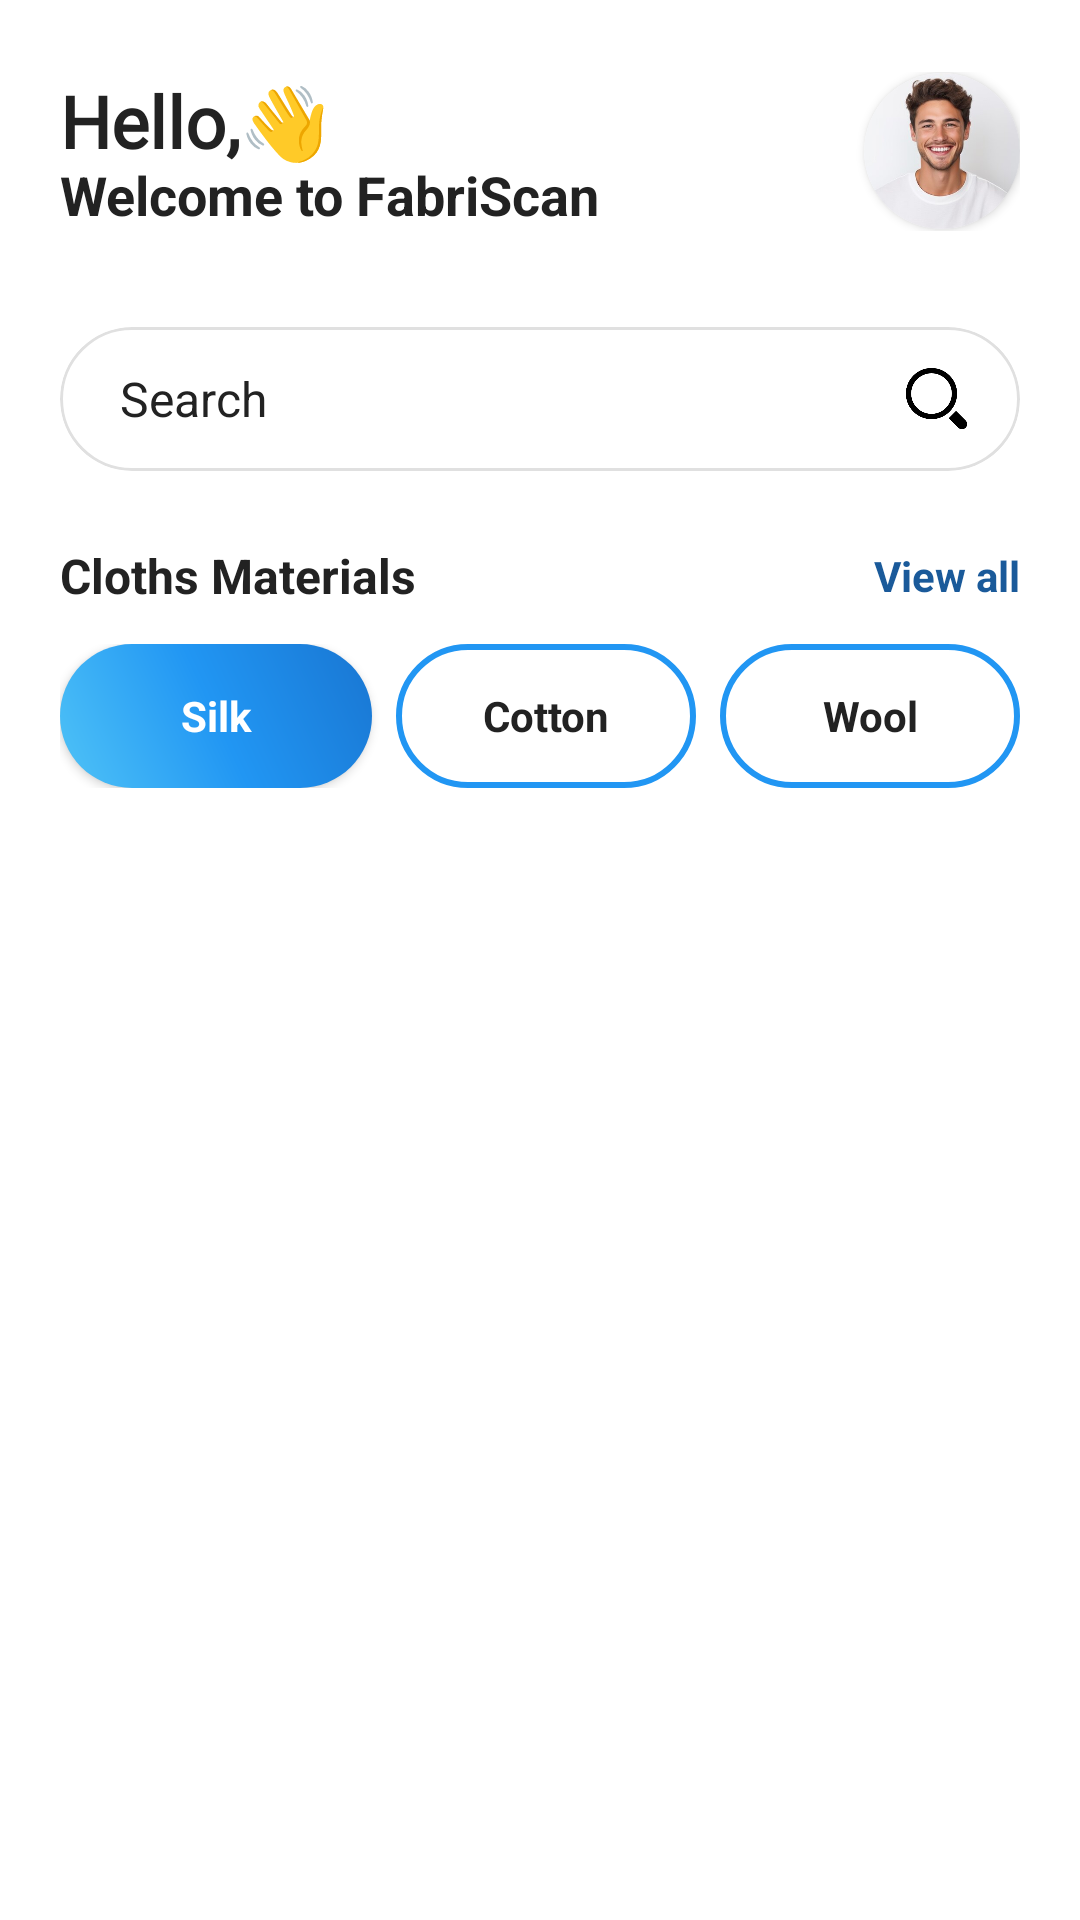

Write the Android layout XML for this screen, with the resource values it uses.
<!-- AndroidManifest.xml: application theme Theme.FabriScan -->
<!-- res/layout/fragment_home.xml -->
<?xml version="1.0" encoding="utf-8"?>
<androidx.constraintlayout.widget.ConstraintLayout xmlns:android="http://schemas.android.com/apk/res/android"
    xmlns:app="http://schemas.android.com/apk/res-auto"
    xmlns:tools="http://schemas.android.com/tools"
    android:layout_width="match_parent"
    android:layout_height="match_parent"
    android:background="#FFF"
    tools:context=".HomeFragment">

    
    <LinearLayout
        android:id="@+id/topBar"
        android:layout_width="0dp"
        android:layout_height="wrap_content"
        android:orientation="horizontal"
        android:gravity="center_vertical"
        android:paddingTop="24dp"
        android:paddingStart="20dp"
        android:paddingEnd="20dp"
        app:layout_constraintTop_toTopOf="parent"
        app:layout_constraintStart_toStartOf="parent"
        app:layout_constraintEnd_toEndOf="parent">

        <LinearLayout
            android:layout_width="0dp"
            android:layout_height="wrap_content"
            android:layout_weight="1"
            android:orientation="vertical">

            <TextView
                android:id="@+id/greetingText"
                android:layout_width="wrap_content"
                android:layout_height="wrap_content"
                android:text="@string/hello_wave"
                android:textSize="24sp"
                android:textStyle="bold"
                android:textColor="#222"
                android:fontFamily="@font/pacifico"/>

    <TextView
        android:id="@+id/welcomeText"
        android:layout_width="wrap_content"
        android:layout_height="wrap_content"
                android:text="@string/welcome_fabriscan"
                android:textSize="18sp"
                android:textColor="#222"
                android:textStyle="bold"
                android:layout_marginTop="-4dp"/>
        </LinearLayout>

        <androidx.cardview.widget.CardView
            android:layout_width="52dp"
            android:layout_height="52dp"
            android:layout_marginStart="12dp"
            app:cardCornerRadius="26dp"
            app:cardElevation="2dp">
            <ImageView
                android:id="@+id/profileImage"
                android:layout_width="match_parent"
                android:layout_height="match_parent"
                android:src="@drawable/profile_pic"
                android:scaleType="centerCrop"
                android:contentDescription="@string/profile_image"/>
        </androidx.cardview.widget.CardView>
    </LinearLayout>

    
    <androidx.cardview.widget.CardView
        android:id="@+id/searchCard"
        android:layout_width="0dp"
        android:layout_height="48dp"
        android:layout_marginTop="32dp"
        android:layout_marginStart="20dp"
        android:layout_marginEnd="20dp"
        app:cardCornerRadius="24dp"
        app:cardElevation="0dp"
        app:layout_constraintTop_toBottomOf="@id/topBar"
        app:layout_constraintStart_toStartOf="parent"
        app:layout_constraintEnd_toEndOf="parent">

        <RelativeLayout
            android:layout_width="match_parent"
            android:layout_height="match_parent"
            android:background="@drawable/search_bar_bg">

            <EditText
                android:id="@+id/searchEditText"
                android:layout_width="match_parent"
                android:layout_height="match_parent"
                android:background="@android:color/transparent"
                android:hint="@string/search"
                android:textColor="#222"
                android:textColorHint="#222"
                android:paddingStart="20dp"
                android:paddingEnd="48dp"
                android:textSize="16sp"
                android:inputType="text"/>

            <ImageView
                android:id="@+id/searchIcon"
                android:layout_width="24dp"
                android:layout_height="24dp"
                android:src="@drawable/ic_search"
                android:layout_alignParentEnd="true"
                android:layout_centerVertical="true"
                android:layout_marginEnd="16dp"
                android:contentDescription="@string/search_icon"/>
        </RelativeLayout>
    </androidx.cardview.widget.CardView>

    
    <LinearLayout
        android:id="@+id/sectionTitleRow"
        android:layout_width="0dp"
        android:layout_height="wrap_content"
        android:orientation="horizontal"
        android:gravity="center_vertical"
        android:layout_marginTop="24dp"
        android:layout_marginStart="20dp"
        android:layout_marginEnd="20dp"
        app:layout_constraintTop_toBottomOf="@id/searchCard"
        app:layout_constraintStart_toStartOf="parent"
        app:layout_constraintEnd_toEndOf="parent">

        <TextView
            android:id="@+id/clothsMaterialsTitle"
            android:layout_width="wrap_content"
            android:layout_height="wrap_content"
            android:text="@string/cloths_materials"
            android:textSize="16sp"
        android:textStyle="bold"
            android:textColor="#222"/>

        <View
            android:layout_width="0dp"
            android:layout_height="1dp"
            android:layout_weight="1"/>

        <TextView
            android:id="@+id/viewAll"
            android:layout_width="wrap_content"
            android:layout_height="wrap_content"
            android:text="@string/view_all"
            android:textSize="14sp"
            android:textColor="#1A5A9A"
            android:textStyle="bold"/>
    </LinearLayout>

    
    <LinearLayout
        android:id="@+id/filterChips"
        android:layout_width="0dp"
        android:layout_height="wrap_content"
        android:orientation="horizontal"
        android:gravity="center_vertical"
        android:layout_marginTop="12dp"
        android:layout_marginStart="20dp"
        android:layout_marginEnd="20dp"
        app:layout_constraintTop_toBottomOf="@id/sectionTitleRow"
        app:layout_constraintStart_toStartOf="parent"
        app:layout_constraintEnd_toEndOf="parent">

        <TextView
            android:id="@+id/chipSilk"
            android:layout_width="104dp"
            android:layout_height="48dp"
            android:background="@drawable/silk_gradient_bg"
            android:text="@string/silk"
            android:textColor="#FFFFFF"
            android:textStyle="bold"
            android:textSize="14sp"
            android:gravity="center"
            android:layout_marginEnd="8dp"
            android:elevation="2dp"
            android:clickable="true"
            android:focusable="true"
            android:foreground="?android:attr/selectableItemBackground"/>

        <TextView
            android:id="@+id/chipCotton"
            android:layout_width="100dp"
            android:layout_height="48dp"
            android:background="@drawable/unselected_chip_bg"
            android:text="@string/cotton"
            android:textColor="#222"
            android:textStyle="bold"
            android:textSize="14sp"
            android:gravity="center"
            android:layout_marginEnd="8dp"
            android:clickable="true"
            android:focusable="true"
            android:foreground="?android:attr/selectableItemBackground"/>

        <TextView
            android:id="@+id/chipWool"
            android:layout_width="100dp"
            android:layout_height="48dp"
            android:background="@drawable/unselected_chip_bg"
            android:text="@string/wool"
            android:textColor="#222"
            android:textStyle="bold"
            android:textSize="14sp"
            android:gravity="center"
            android:clickable="true"
            android:focusable="true"
            android:foreground="?android:attr/selectableItemBackground"/>
    </LinearLayout>

    
    <androidx.recyclerview.widget.RecyclerView
        android:id="@+id/cardRecyclerView"
        android:layout_width="match_parent"
        android:layout_height="0dp"
        android:layout_marginTop="16dp"
        android:paddingStart="12dp"
        android:paddingEnd="12dp"
        app:layout_constraintTop_toBottomOf="@id/filterChips"
        app:layout_constraintBottom_toBottomOf="parent"
        app:layout_constraintStart_toStartOf="parent"
        app:layout_constraintEnd_toEndOf="parent"
        android:orientation="horizontal"
        tools:listitem="@layout/item_card"
        android:contentDescription="@string/card_list"/>

</androidx.constraintlayout.widget.ConstraintLayout>
<!-- res/layout/item_card.xml (included above) -->
<?xml version="1.0" encoding="utf-8"?>
<androidx.cardview.widget.CardView xmlns:android="http://schemas.android.com/apk/res/android"
    xmlns:app="http://schemas.android.com/apk/res-auto"
    android:layout_width="230dp"
    android:layout_height="400dp"
    android:layout_marginEnd="12dp"
    app:cardCornerRadius="16dp"
    app:cardElevation="4dp">

    <LinearLayout
        android:layout_width="match_parent"
        android:layout_height="match_parent"
        android:orientation="vertical"
        android:background="#CC000000">

        <ImageView
            android:id="@+id/cardImage"
            android:layout_width="match_parent"
            android:layout_height="0dp"
            android:layout_weight="1.2"
            android:scaleType="centerCrop"
            android:src="@drawable/dress1" />

        <TextView
            android:id="@+id/cardTitle"
            android:layout_width="match_parent"
            android:layout_height="wrap_content"
            android:text="Long Sleeve Maxi Evening Dress"
            android:textColor="#FFF"
            android:textStyle="bold"
            android:textSize="15sp"
            android:maxLines="1"
            android:ellipsize="end"
            android:paddingStart="12dp"
            android:paddingEnd="12dp"
            android:paddingTop="6dp"/>

        <TextView
            android:id="@+id/cardDesc"
            android:layout_width="match_parent"
            android:layout_height="wrap_content"
            android:text="Elegant and fashionable evening dress. Good for any occasion."
            android:textColor="#CCFFFFFF"
            android:textSize="12sp"
            android:maxLines="2"
            android:ellipsize="end"
            android:paddingStart="12dp"
            android:paddingEnd="12dp"
            android:paddingTop="2dp"
            android:paddingBottom="2dp"/>

        <Button
            android:id="@+id/cardViewBtn"
            android:layout_width="100dp"
            android:layout_height="40dp"
            android:layout_gravity="center_horizontal"
            android:text="View"
            android:textColor="#222"
            android:textStyle="bold"
            android:textSize="14sp"
            android:backgroundTint="#FFD600"
            android:layout_marginTop="6dp"
            android:layout_marginBottom="10dp"
            android:paddingTop="4dp"
            android:paddingBottom="4dp"
            android:gravity="center"
            android:stateListAnimator="@null"/>
    </LinearLayout>

</androidx.cardview.widget.CardView>
<!-- resources referenced by this layout -->
<resources>
  <!-- drawable dress1: png bitmap (drawable, 937777 bytes) -->
  <!-- drawable ic_search: png bitmap (drawable, 5336 bytes) -->
  <!-- drawable profile_pic: png bitmap (drawable, 98895 bytes) -->
  <!-- drawable search_bar_bg (drawable) -->
  <?xml version="1.0" encoding="utf-8"?>
  <shape xmlns:android="http://schemas.android.com/apk/res/android">
      <solid android:color="#FFFFFF"/>
      <stroke android:width="1dp" android:color="#E0E0E0"/>
      <corners android:radius="24dp"/>
  </shape>
  <!-- drawable silk_gradient_bg (drawable) -->
  <?xml version="1.0" encoding="utf-8"?>
  <shape xmlns:android="http://schemas.android.com/apk/res/android"
      android:shape="rectangle">
      <gradient
          android:startColor="#4FC3F7"
          android:centerColor="#2196F3"
          android:endColor="#1976D2"
          android:angle="45"
          android:type="linear" />
      <corners android:radius="24dp" />
  </shape>
  <!-- drawable unselected_chip_bg (drawable) -->
  <?xml version="1.0" encoding="utf-8"?>
  <shape xmlns:android="http://schemas.android.com/apk/res/android"
      android:shape="rectangle">
      <solid android:color="#FFFFFF" />
      <stroke 
          android:width="2dp" 
          android:color="#2196F3" />
      <corners android:radius="24dp" />
  </shape>
  <string name="card_list">Clothing items</string>
  <string name="cloths_materials">Cloths Materials</string>
  <string name="cotton">Cotton</string>
  <string name="hello_wave">Hello,👋</string>
  <string name="profile_image">Profile image</string>
  <string name="search">Search</string>
  <string name="search_icon">Search icon</string>
  <string name="silk">Silk</string>
  <string name="view_all">View all</string>
  <string name="welcome_fabriscan">Welcome to FabriScan</string>
  <string name="wool">Wool</string>
  <style name="Theme.FabriScan" parent="Base.Theme.FabriScan" />
  <style name="Base.Theme.FabriScan" parent="Theme.Material3.DayNight.NoActionBar">
          
          
      </style>
</resources>
